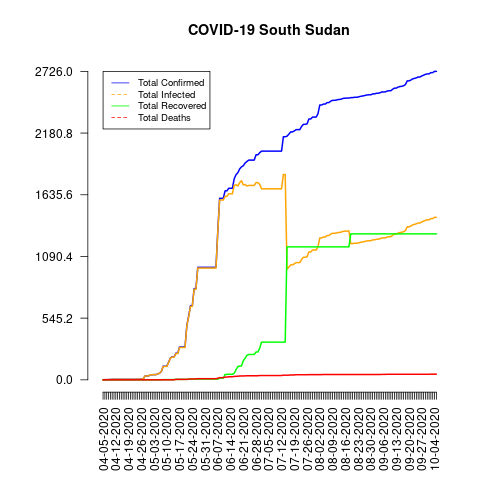

Data behind this chart, as committed beside it:
date, total_confirmed, total_deaths, total_recovered, total_infected, mortality_rate, recovery_rate, daily_growth_rate
04-05-2020, 1, 0, 0, 1, 0.0, 0.0, 1
04-06-2020, 1, 0, 0, 1, 0.0, 0.0, 1.0
04-07-2020, 2, 0, 0, 2, 0.0, 0.0, 2.0
04-08-2020, 2, 0, 0, 2, 0.0, 0.0, 1.0
04-09-2020, 3, 0, 0, 3, 0.0, 0.0, 1.5
04-10-2020, 4, 0, 0, 4, 0.0, 0.0, 1.333
04-11-2020, 4, 0, 0, 4, 0.0, 0.0, 1.0
04-12-2020, 4, 0, 0, 4, 0.0, 0.0, 1.0
04-13-2020, 4, 0, 0, 4, 0.0, 0.0, 1.0
04-14-2020, 4, 0, 0, 4, 0.0, 0.0, 1.0
04-15-2020, 4, 0, 0, 4, 0.0, 0.0, 1.0
04-16-2020, 4, 0, 0, 4, 0.0, 0.0, 1.0
04-17-2020, 4, 0, 0, 4, 0.0, 0.0, 1.0
04-18-2020, 4, 0, 0, 4, 0.0, 0.0, 1.0
04-19-2020, 4, 0, 0, 4, 0.0, 0.0, 1.0
04-20-2020, 4, 0, 0, 4, 0.0, 0.0, 1.0
04-21-2020, 4, 0, 0, 4, 0.0, 0.0, 1.0
04-22-2020, 4, 0, 0, 4, 0.0, 0.0, 1.0
04-23-2020, 5, 0, 0, 5, 0.0, 0.0, 1.25
04-24-2020, 5, 0, 0, 5, 0.0, 0.0, 1.0
04-25-2020, 5, 0, 0, 5, 0.0, 0.0, 1.0
04-26-2020, 6, 0, 0, 6, 0.0, 0.0, 1.2
04-27-2020, 6, 0, 0, 6, 0.0, 0.0, 1.0
04-28-2020, 34, 0, 0, 34, 0.0, 0.0, 5.667
04-29-2020, 34, 0, 0, 34, 0.0, 0.0, 1.0
04-30-2020, 35, 0, 0, 35, 0.0, 0.0, 1.029
05-01-2020, 45, 0, 0, 45, 0.0, 0.0, 1.286
05-02-2020, 45, 0, 0, 45, 0.0, 0.0, 1.0
05-03-2020, 46, 0, 0, 46, 0.0, 0.0, 1.022
05-04-2020, 46, 0, 0, 46, 0.0, 0.0, 1.0
05-05-2020, 52, 0, 0, 52, 0.0, 0.0, 1.13
05-06-2020, 58, 0, 0, 58, 0.0, 0.0, 1.115
05-07-2020, 74, 0, 0, 74, 0.0, 0.0, 1.276
05-08-2020, 120, 0, 2, 118, 0.0, 1.67, 1.622
05-09-2020, 120, 0, 2, 118, 0.0, 1.67, 1.0
05-10-2020, 120, 0, 2, 118, 0.0, 1.67, 1.0
05-11-2020, 156, 0, 2, 154, 0.0, 1.28, 1.3
05-12-2020, 194, 0, 2, 192, 0.0, 1.03, 1.244
05-13-2020, 203, 0, 2, 201, 0.0, 0.99, 1.046
05-14-2020, 203, 0, 3, 200, 0.0, 1.48, 1.0
05-15-2020, 236, 4, 4, 232, 1.69, 1.69, 1.163
05-16-2020, 236, 4, 4, 232, 1.69, 1.69, 1.0
05-17-2020, 290, 4, 4, 286, 1.38, 1.38, 1.229
05-18-2020, 290, 4, 4, 286, 1.38, 1.38, 1.0
05-19-2020, 290, 4, 4, 286, 1.38, 1.38, 1.0
05-20-2020, 290, 4, 4, 286, 1.38, 1.38, 1.0
05-21-2020, 481, 4, 4, 477, 0.83, 0.83, 1.659
05-22-2020, 563, 6, 6, 557, 1.07, 1.07, 1.17
05-23-2020, 655, 8, 6, 649, 1.22, 0.92, 1.163
05-24-2020, 655, 8, 6, 649, 1.22, 0.92, 1.0
05-25-2020, 806, 8, 6, 800, 0.99, 0.74, 1.231
05-26-2020, 806, 8, 6, 800, 0.99, 0.74, 1.0
05-27-2020, 994, 10, 6, 988, 1.01, 0.6, 1.233
05-28-2020, 994, 10, 6, 988, 1.01, 0.6, 1.0
05-29-2020, 994, 10, 6, 988, 1.01, 0.6, 1.0
05-30-2020, 994, 10, 6, 988, 1.01, 0.6, 1.0
05-31-2020, 994, 10, 6, 988, 1.01, 0.6, 1.0
06-01-2020, 994, 10, 6, 988, 1.01, 0.6, 1.0
06-02-2020, 994, 10, 6, 988, 1.01, 0.6, 1.0
06-03-2020, 994, 10, 6, 988, 1.01, 0.6, 1.0
... 124 more rows
